Photos from the image-classification dataset "examples" in the GitHub repository geekjr/quickai. Its 11 classes are: AM General Hummer SUV 2000, Acura Integra Type R 2001, Acura RL Sedan 2012, Acura TL Sedan 2012, Acura TL Type-S 2008, Acura TSX Sedan 2012, Acura ZDX Hatchback 2012, aston martin V8 vantage convertible 2012, aston martin V8 vantage coupe 2012, Aston Martin Virage Convertible 2012, Aston Martin Virage Coupe 2012.

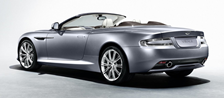
Label: Aston Martin Virage Convertible 2012

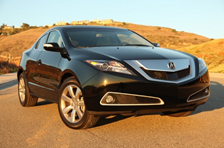
Label: Acura ZDX Hatchback 2012

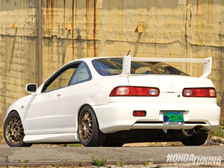
Label: Acura Integra Type R 2001

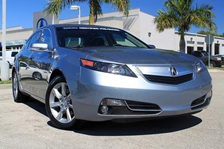
Label: Acura TL Sedan 2012

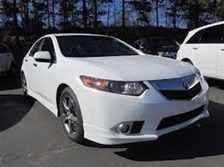
Label: Acura TSX Sedan 2012

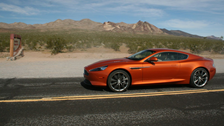
Label: Aston Martin Virage Coupe 2012
